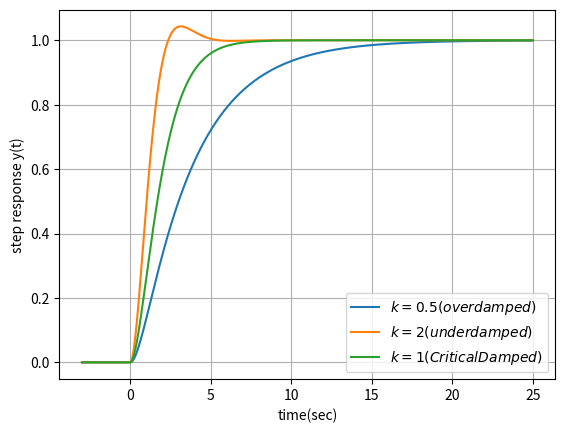

Here is the Python script that generated this plot:
import numpy as np
import matplotlib.pyplot as plt 

t=np.linspace(-3,25,1000)
y1=(1-np.exp(-t)*(np.cosh(t/(np.sqrt(2)))+np.sqrt(2)*np.sinh(t/(np.sqrt(2)))))*np.heaviside(t,1)
plt.plot(t,y1,label='$k=0.5(overdamped)$')
y2=(1-np.exp(-t)*(np.cos(t)+np.sin(t)))*np.heaviside(t,1)
plt.plot(t,y2,label='$k=2(under damped)$')

y3=(1-np.exp(-t)-t*np.exp(-t))*np.heaviside(t,1)
plt.plot(t,y3,label='$k=1(Critical Damped)$')
plt.grid()
plt.xlabel('time(sec)')
plt.ylabel('step response y(t)')
plt.legend()
plt.show()
